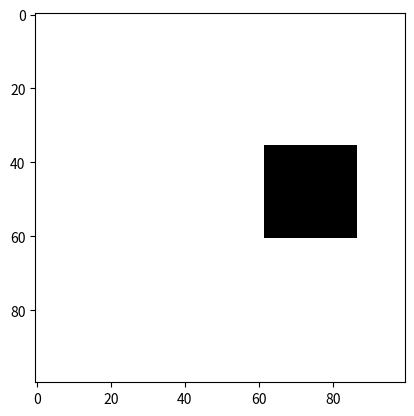

Here is the Python script that generated this plot:
from typing import List, Tuple

import matplotlib.animation as animation
import matplotlib.pyplot as plt
import numpy as np


def synthetic_time_series(
    num_frames: int = 210,
    matrix_size: int = 100,
    square_size: int = 25,
    interval: int = 10,
) -> Tuple[animation.ArtistAnimation, List[np.array]]:
    """
    Creating a synthetic 2d time series with a square moving in a circle

    :param num_frames: total number of frames (tensors in the 2d time series). Default: 210
    :param matrix_size: tensor sizes (input tensor). Default: 100
    :param square_size: square sizes (inside the input tensor). Default: 25
    :param interval: interval between frames in milliseconds. Default: 10
    :return:
    """
    matrix = np.ones((matrix_size, matrix_size))

    # generating a square in the picture (2-dimensional input tensor)
    # the square consists of zeros and the background consists of ones, because cmap='gray' makes the colors polar
    start_index = (matrix_size - square_size) // 2
    end_index = start_index + square_size
    matrix[start_index:end_index, start_index:end_index] = 0

    fig, ax = plt.subplots()

    # parameterization
    theta = np.linspace(0, 2 * np.pi, num_frames)

    frames = []
    matrices = []
    for i in range(num_frames):
        # shifting using parameterization of trigonometric functions
        x_shift = int(matrix_size / 2 + matrix_size / 4 * np.cos(theta[i]))
        y_shift = int(matrix_size / 2 + matrix_size / 4 * np.sin(theta[i]))

        shifted_matrix = np.roll(matrix, x_shift - matrix_size // 2, axis=1)
        shifted_matrix = np.roll(shifted_matrix, y_shift - matrix_size // 2, axis=0)

        frames.append((ax.imshow(shifted_matrix, cmap="gray"),))
        matrices.append(1 - shifted_matrix)

    ani = animation.ArtistAnimation(fig=fig, artists=frames, interval=interval)
    return ani, matrices


def save_gif(
    matrices: List[np.array],
    name: str,
    writer: str = "pillow",
    fps: int = 30,
    interval: int = 10,
) -> None:
    """
    Saving matrices lika a .gif file

    :param matrices: array of frames
    :param name: filename
    :param writer: writer of frames. Default: pillow
    :param fps: fps. Default: 30
    :param interval: interval between frames in milliseconds. Default: 10
    """
    fig, ax = plt.subplots()
    frames = list(map(lambda x: (ax.imshow(1 - x, cmap="gray"),), matrices))
    ani = animation.ArtistAnimation(fig=fig, artists=frames, interval=interval)
    ani.save(filename=f"{name}.gif", writer=writer, fps=fps)


if __name__ == "__main__":
    ani, frames = synthetic_time_series()
    ani.save("time_series_animation.gif", writer="pillow", fps=30)
